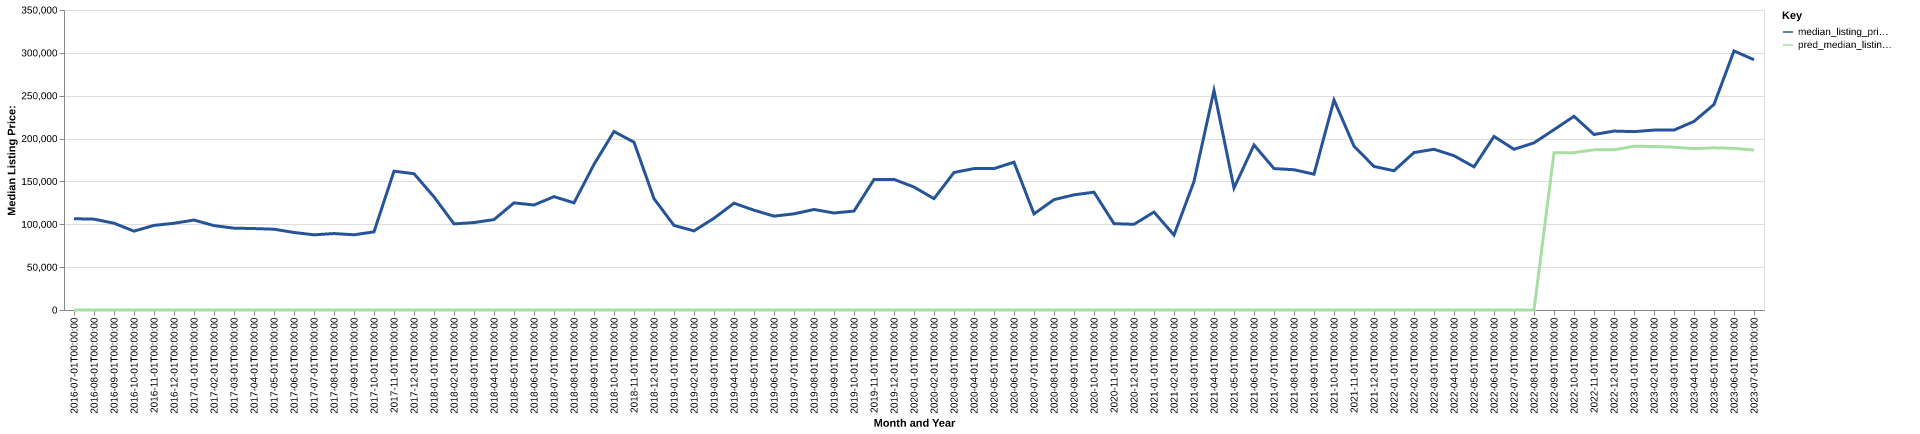

Source data for this figure (header and first rows):
date, time_idx, median_listing_price, thirty_year_interest_rate_five, month, county_name, active_listing_count, median_days_on_market, pred_median_listing_price, month_year
2016-07-01, 0, 106500, 3.72, 7, clay, tx, 52.0, 73.0, 0, Jul-2016
2016-08-01, 1, 106000, 3.73, 8, clay, tx, 55.0, 77.0, 0, Aug-2016
2016-09-01, 2, 101250, 3.66, 9, clay, tx, 47.0, 84.0, 0, Sep-2016
2016-10-01, 3, 92000, 3.64, 10, clay, tx, 47.0, 95.0, 0, Oct-2016
2016-11-01, 4, 98725, 3.66, 11, clay, tx, 43.0, 117.0, 0, Nov-2016
2016-12-01, 5, 101175, 3.48, 12, clay, tx, 40.0, 86.0, 0, Dec-2016
2017-01-01, 6, 104950, 3.45, 1, clay, tx, 38.0, 87.0, 0, Jan-2017
2017-02-01, 7, 98450, 3.5, 2, clay, tx, 36.0, 72.0, 0, Feb-2017
2017-03-01, 8, 95500, 3.52, 3, clay, tx, 35.0, 85.0, 0, Mar-2017
2017-04-01, 9, 95000, 4.03, 4, clay, tx, 37.0, 50.0, 0, Apr-2017
2017-05-01, 10, 94250, 4.32, 5, clay, tx, 37.0, 65.0, 0, May-2017
2017-06-01, 11, 90450, 4.2, 6, clay, tx, 32.0, 81.0, 0, Jun-2017
2017-07-01, 12, 87700, 4.19, 7, clay, tx, 30.0, 40.0, 0, Jul-2017
2017-08-01, 13, 89200, 4.3, 8, clay, tx, 36.0, 33.0, 0, Aug-2017
2017-09-01, 14, 87750, 4.1, 9, clay, tx, 32.0, 65.0, 0, Sep-2017
2017-10-01, 15, 91200, 4.05, 10, clay, tx, 23.0, 77.0, 0, Oct-2017
2017-11-01, 16, 162000, 3.94, 11, clay, tx, 22.0, 79.0, 0, Nov-2017
2017-12-01, 17, 159000, 4.03, 12, clay, tx, 20.0, 65.0, 0, Dec-2017
2018-01-01, 18, 132000, 3.93, 1, clay, tx, 21.0, 53.0, 0, Jan-2018
2018-02-01, 19, 100475, 3.83, 2, clay, tx, 29.0, 27.0, 0, Feb-2018
2018-03-01, 20, 102000, 3.94, 3, clay, tx, 33.0, 39.0, 0, Mar-2018
2018-04-01, 21, 105500, 3.95, 4, clay, tx, 37.0, 40.0, 0, Apr-2018
2018-05-01, 22, 125000, 3.99, 5, clay, tx, 41.0, 49.0, 0, May-2018
2018-06-01, 23, 122500, 4.15, 6, clay, tx, 37.0, 64.0, 0, Jun-2018
2018-07-01, 24, 132250, 4.4, 7, clay, tx, 28.0, 96.0, 0, Jul-2018
2018-08-01, 25, 125000, 4.46, 8, clay, tx, 25.0, 118.0, 0, Aug-2018
2018-09-01, 26, 169900, 4.58, 9, clay, tx, 22.0, 112.0, 0, Sep-2018
2018-10-01, 27, 208250, 4.66, 10, clay, tx, 24.0, 47.0, 0, Oct-2018
2018-11-01, 28, 195750, 4.62, 11, clay, tx, 26.0, 61.0, 0, Nov-2018
2018-12-01, 29, 129900, 4.54, 12, clay, tx, 27.0, 85.0, 0, Dec-2018
2019-01-01, 30, 98675, 4.6, 1, clay, tx, 25.0, 103.0, 0, Jan-2019
2019-02-01, 31, 92325, 4.72, 2, clay, tx, 20.0, 119.0, 0, Feb-2019
2019-03-01, 32, 107043, 4.9, 3, clay, tx, 25.0, 74.0, 0, Mar-2019
2019-04-01, 33, 124593, 4.94, 4, clay, tx, 29.0, 43.0, 0, Apr-2019
2019-05-01, 34, 116450, 4.75, 5, clay, tx, 33.0, 44.0, 0, May-2019
2019-06-01, 35, 109500, 4.51, 6, clay, tx, 35.0, 59.0, 0, Jun-2019
2019-07-01, 36, 112200, 4.41, 7, clay, tx, 44.0, 42.0, 0, Jul-2019
2019-08-01, 37, 117273, 4.41, 8, clay, tx, 42.0, 52.0, 0, Aug-2019
2019-09-01, 38, 113182, 4.2, 9, clay, tx, 38.0, 59.0, 0, Sep-2019
2019-10-01, 39, 115430, 4.14, 10, clay, tx, 35.0, 68.0, 0, Oct-2019
2019-11-01, 40, 152190, 3.84, 11, clay, tx, 25.0, 92.0, 0, Nov-2019
2019-12-01, 41, 152400, 3.81, 12, clay, tx, 25.0, 114.0, 0, Dec-2019
2020-01-01, 42, 143450, 3.75, 1, clay, tx, 20.0, 130.0, 0, Jan-2020
2020-02-01, 43, 129900, 3.73, 2, clay, tx, 15.0, 26.0, 0, Feb-2020
2020-03-01, 44, 160423, 3.78, 3, clay, tx, 20.0, 28.0, 0, Mar-2020
2020-04-01, 45, 165000, 3.75, 4, clay, tx, 21.0, 50.0, 0, Apr-2020
2020-05-01, 46, 165000, 3.74, 5, clay, tx, 19.0, 72.0, 0, May-2020
2020-06-01, 47, 172425, 3.72, 6, clay, tx, 18.0, 86.0, 0, Jun-2020
2020-07-01, 48, 112125, 3.49, 7, clay, tx, 14.0, 18.0, 0, Jul-2020
2020-08-01, 49, 128750, 3.65, 8, clay, tx, 16.0, 38.0, 0, Aug-2020
2020-09-01, 50, 134350, 3.33, 9, clay, tx, 18.0, 42.0, 0, Sep-2020
2020-10-01, 51, 137450, 3.28, 10, clay, tx, 16.0, 33.0, 0, Oct-2020
2020-11-01, 52, 100725, 3.21, 11, clay, tx, 17.0, 36.0, 0, Nov-2020
2020-12-01, 53, 100000, 3.07, 12, clay, tx, 18.0, 56.0, 0, Dec-2020
2021-01-01, 54, 114250, 2.99, 1, clay, tx, 12.0, 76.0, 0, Jan-2021
2021-02-01, 55, 87425, 2.93, 2, clay, tx, 12.0, 69.0, 0, Feb-2021
2021-03-01, 56, 149925, 2.88, 3, clay, tx, 9.0, 85.0, 0, Mar-2021
2021-04-01, 57, 256175, 2.84, 4, clay, tx, 6.0, 42.0, 0, Apr-2021
2021-05-01, 58, 142250, 2.71, 5, clay, tx, 8.0, 28.0, 0, May-2021
2021-06-01, 59, 192500, 2.79, 6, clay, tx, 13.0, 15.0, 0, Jun-2021
... 25 more rows
